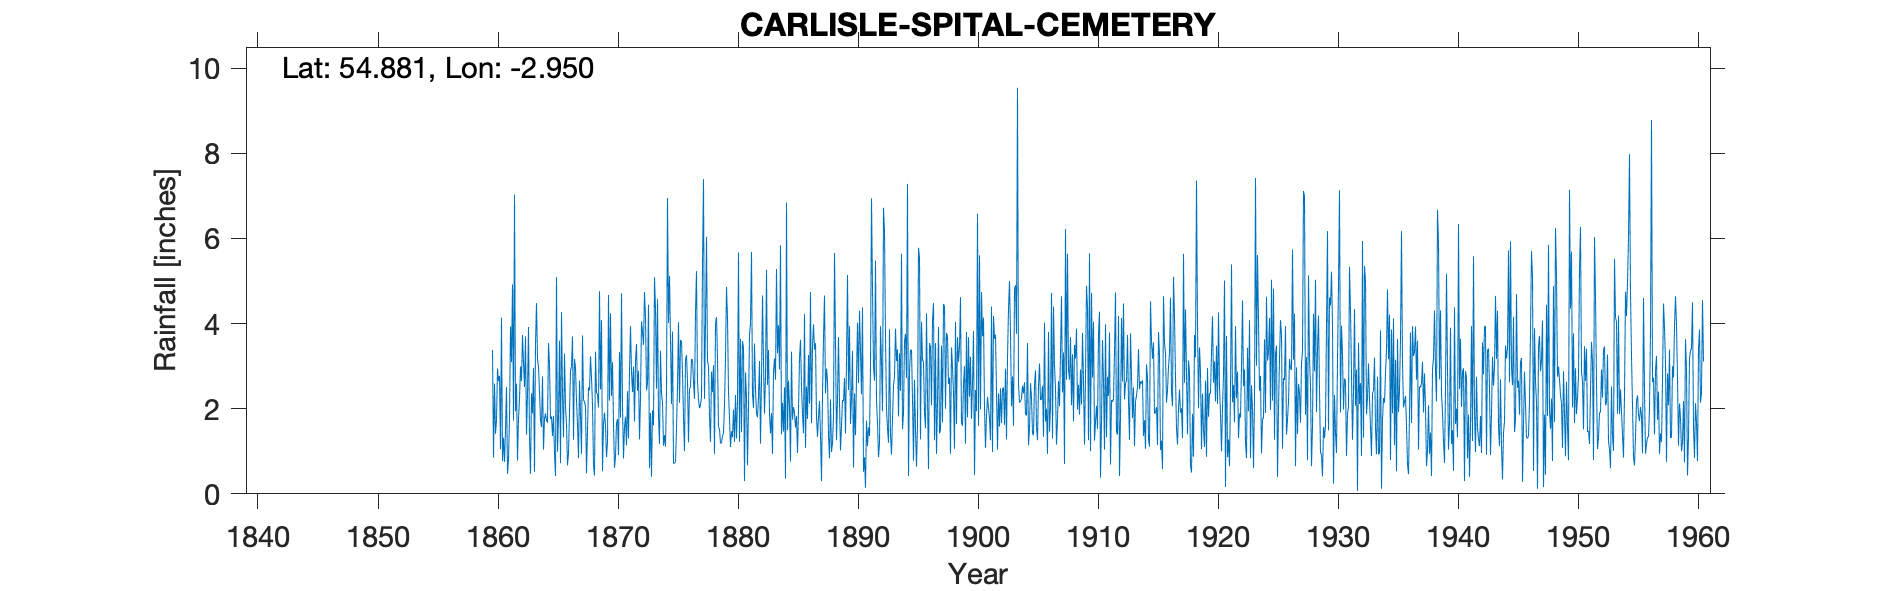

The table this chart was drawn from, first rows:
CARLISLE SPITAL CEMETERY, , , , , , , , , , , , , , , , , , , , , , , 
Grid ref, NY391544, Long, -2.95, Lat, 54.88, Elevation, 114, ft, , , , , , , , , , , , , , , 
Station no, 3619, , , , , , , , , , , , , , , , , , , , , , 
, 1860, 1861, 1862, 1863, 1864, 1865, 1866, 1867, 1868, 1869, 1870, 1871, 1872, 1873, 1874, 1875, 1876, 1877, 1878, 1879, 1880, 1881, 1882
January, 3.38, 0.75, 2.59, 3.92, 1.73, 1.36, 3.29, 2.19, 2.5, 2.45, 3.09, 1.56, 3.52, 4.44, 3.36, 3.81, 1, 5.23, 3, 1.18, 1.33, 0.3, 1.9
February, 0.85, 1.48, 0.78, 1.33, 1.57, 1.83, 2.06, 1.63, 2.43, 4.08, 1.66, 1.81, 2.42, 0.6, 2.37, 0.71, 3.17, 2.64, 1.81, 1.2, 1.98, 2.85, 1.8
March, 2.59, 2.51, 1.76, 0.47, 2.76, 0.95, 1.64, 0.84, 3.23, 0.53, 0.61, 1.14, 2.89, 1.9, 2.14, 0.72, 3.26, 2.2, 1.22, 1.36, 1.22, 2.27, 2.3
April, 1.41, 0.47, 2.22, 2.36, 1.04, 0.42, 0.67, 2.66, 2.73, 1.63, 0.87, 2.41, 1.28, 0.4, 1.13, 0.75, 2.63, 2.01, 2.87, 1.42, 2.32, 0.67, 3.12
May, 1.73, 0.81, 2.99, 1.89, 1.76, 5.09, 0.96, 1.84, 2.1, 1.91, 1.66, 1.3, 2.24, 1.96, 1.38, 1.53, 1.21, 2.09, 2.39, 2.1, 1.3, 2.04, 1.18
June, 2.94, 1.77, 2.65, 2.96, 1.89, 0.99, 1.9, 0.94, 0.67, 1.59, 1.76, 2.9, 4.05, 1.61, 1.11, 2.51, 2.48, 2.27, 3.02, 3.2, 2.18, 3.74, 2.68
July, 2.65, 3.93, 3.73, 0.52, 1.73, 1.82, 2.89, 3.72, 0.43, 0.86, 0.91, 3.94, 3.8, 5.09, 2.4, 4.03, 2.5, 5.38, 0.94, 4.86, 5.67, 4.01, 4.66
August, 2.77, 3.09, 3.09, 3.53, 1.67, 3.6, 2.99, 2.21, 3.34, 1.21, 3.33, 2.87, 3.5, 4.35, 6.95, 2.14, 3.17, 7.39, 4, 4.13, 1.22, 5.68, 3.08
September, 1.05, 4.92, 2.51, 4.48, 3.54, 0.72, 3.7, 2.16, 2.37, 4.67, 1.79, 2.39, 4.74, 2.47, 4.01, 3.61, 3.14, 2.23, 4.15, 2.4, 3.64, 2.34, 1.88
October, 4.14, 1.72, 3.7, 3.16, 3.02, 4.27, 1.27, 2.05, 2.34, 2.19, 4.71, 2.99, 4.16, 4.57, 5.12, 3.59, 2.64, 4.02, 3.19, 1.77, 1.45, 2.02, 2.76
November, 0.77, 7.03, 1.39, 2.98, 1.76, 2.34, 3.17, 0.48, 2.03, 4.24, 2.06, 1.7, 2.43, 1.81, 3.65, 2.83, 2.23, 6.04, 1.57, 1.1, 3.59, 3.53, 5.26
December, 1.32, 1.94, 2.35, 2.41, 1.82, 1.33, 2.96, 1.48, 4.76, 2.3, 0.83, 3.11, 2.6, 1.17, 2.11, 1.8, 4.27, 3.13, 1.52, 1.47, 3.43, 2.45, 2.56
Total, 25.6, 30.42, 29.76, 30.01, 24.29, 24.72, 27.5, 22.2, 28.93, 27.66, 23.28, 28.12, 37.63, 30.37, 35.73, 28.03, 31.7, 44.63, 29.68, 26.19, 29.33, 31.9, 33.18
